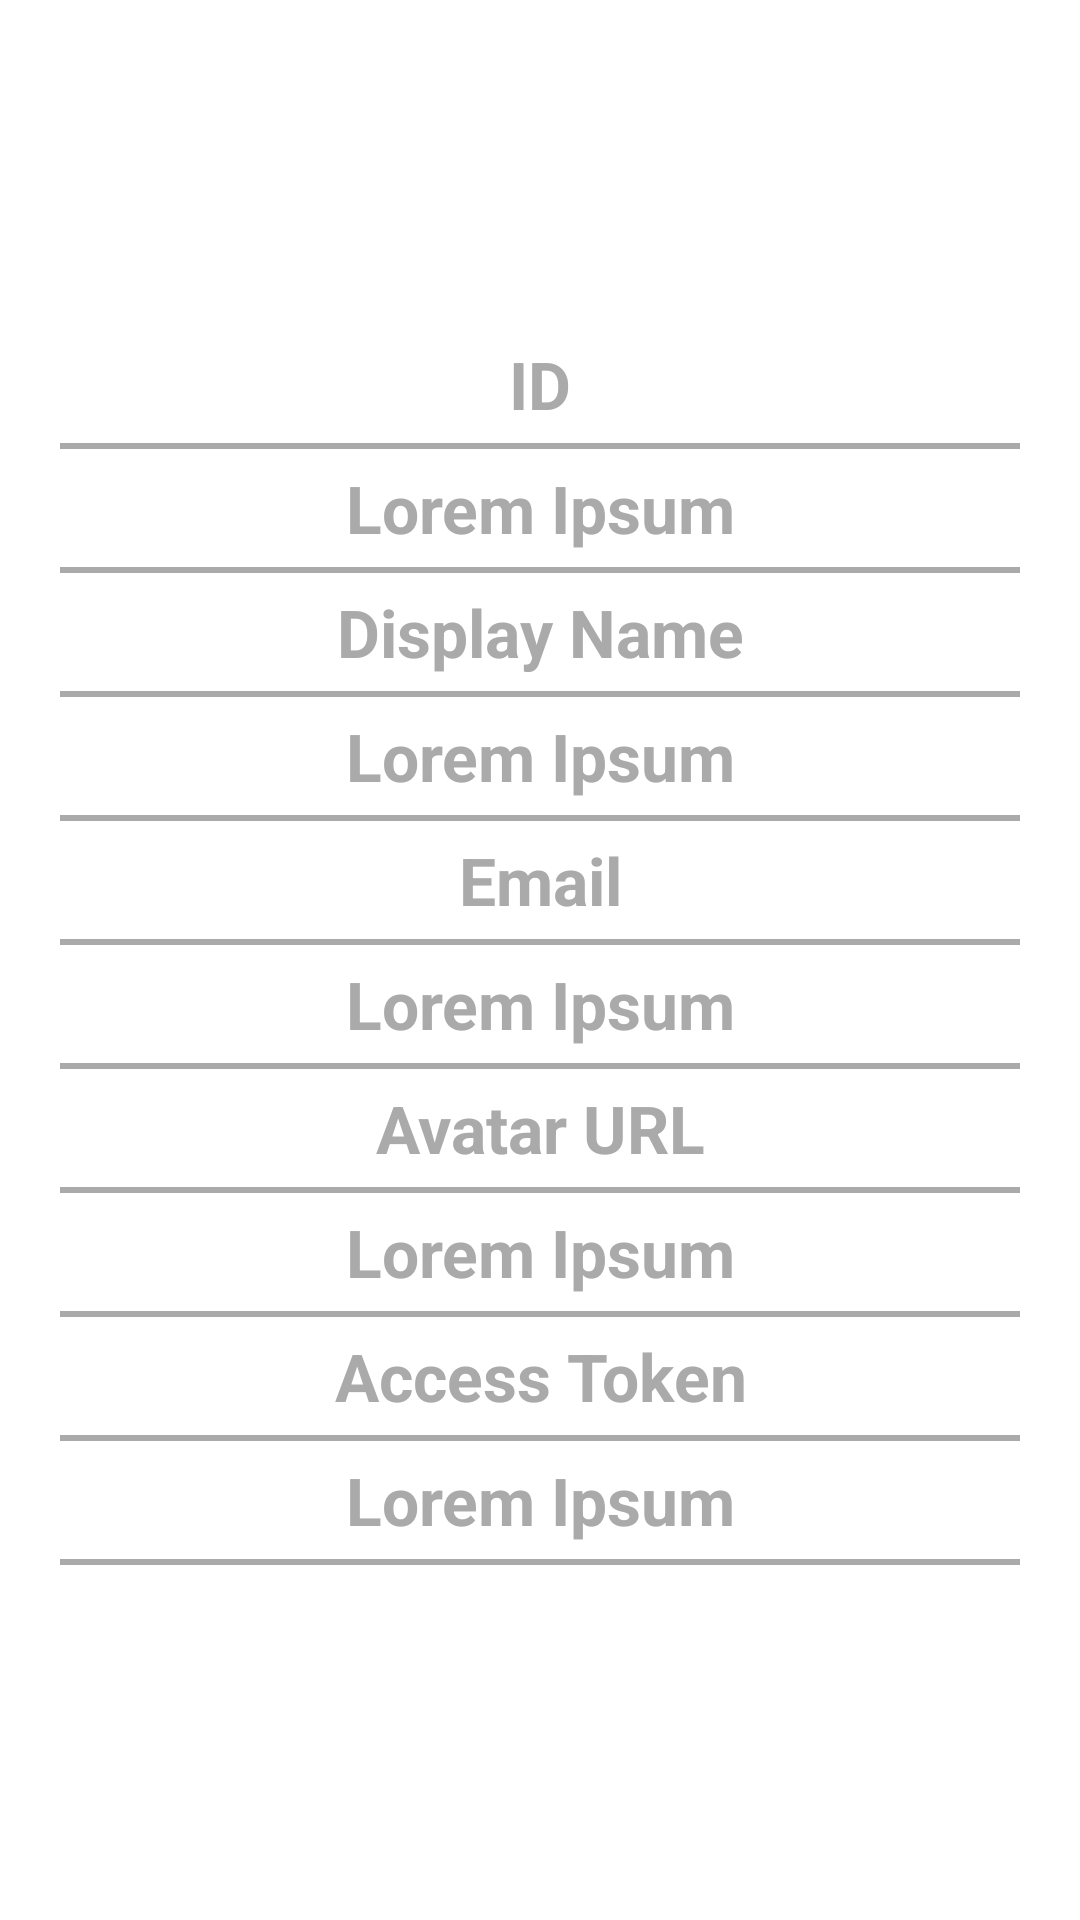

This screen was rendered from an Android layout file. Write that file and the resources it references.
<!-- AndroidManifest.xml: application theme AppTheme -->
<!-- res/layout/activity_details.xml -->
<?xml version="1.0" encoding="utf-8"?>
<RelativeLayout xmlns:android="http://schemas.android.com/apk/res/android"
    xmlns:tools="http://schemas.android.com/tools"
    android:layout_width="match_parent"
    android:layout_height="match_parent"
    android:layout_centerInParent="true"
    android:background="@android:color/white"
    android:gravity="center"
    tools:context=".DetailsActivity">


    <LinearLayout
        android:layout_width="match_parent"
        android:layout_height="wrap_content"
        android:layout_marginStart="20dp"
        android:layout_marginLeft="20dp"
        android:layout_marginEnd="20dp"
        android:layout_marginRight="20dp"
        android:gravity="center"
        android:orientation="vertical">

        <TextView
            android:layout_width="match_parent"
            android:layout_height="wrap_content"
            android:text="ID"
            android:textSize="22sp"
            android:textAlignment="center"
            android:textColor="@color/colorAccent"
            android:textStyle="bold"
            android:gravity="center_horizontal" />

        <View
            android:layout_width="match_parent"
            android:layout_height="2dp"

            android:layout_marginTop="5dp"
            android:layout_marginBottom="5dp"
            android:background="@color/colorAccent"/>

        <TextView
            android:id="@+id/spotify_id_textview"
            android:layout_width="match_parent"
            android:layout_height="wrap_content"
            android:text="Lorem Ipsum"
            android:textSize="22sp"
            android:textAlignment="center"
            android:textColor="@color/colorAccent"
            android:textStyle="bold"
            android:gravity="center_horizontal" />

        <View
            android:layout_width="match_parent"
            android:layout_height="2dp"
            android:layout_marginTop="5dp"
            android:layout_marginBottom="5dp"
            android:background="@color/colorAccent"/>

        <TextView
            android:layout_width="match_parent"
            android:layout_height="wrap_content"
            android:text="Display Name"
            android:textSize="22sp"
            android:textAlignment="center"
            android:textColor="@color/colorAccent"
            android:textStyle="bold"
            android:gravity="center_horizontal" />

        <View
            android:layout_width="match_parent"
            android:layout_height="2dp"
            android:layout_marginTop="5dp"
            android:layout_marginBottom="5dp"
            android:background="@color/colorAccent"/>

        <TextView
            android:id="@+id/spotify_displayname_textview"
            android:layout_width="match_parent"
            android:layout_height="wrap_content"
            android:textSize="22sp"
            android:text="Lorem Ipsum"
            android:textAlignment="center"
            android:textColor="@color/colorAccent"
            android:textStyle="bold"
            android:gravity="center_horizontal" />

        <View
            android:layout_width="match_parent"
            android:layout_height="2dp"
            android:layout_marginTop="5dp"
            android:layout_marginBottom="5dp"
            android:background="@color/colorAccent"/>

        <TextView
            android:layout_width="match_parent"
            android:layout_height="wrap_content"
            android:textSize="22sp"
            android:text="Email"
            android:textAlignment="center"
            android:textColor="@color/colorAccent"
            android:textStyle="bold"
            android:gravity="center_horizontal" />

        <View
            android:layout_width="match_parent"
            android:layout_height="2dp"
            android:layout_marginTop="5dp"
            android:layout_marginBottom="5dp"
            android:background="@color/colorAccent"/>

        <TextView
            android:id="@+id/spotify_email_textview"
            android:layout_width="match_parent"
            android:layout_height="wrap_content"
            android:textSize="22sp"
            android:text="Lorem Ipsum"
            android:textAlignment="center"
            android:textColor="@color/colorAccent"
            android:textStyle="bold"
            android:gravity="center_horizontal" />

        <View
            android:layout_width="match_parent"
            android:layout_height="2dp"
            android:layout_marginTop="5dp"
            android:layout_marginBottom="5dp"
            android:background="@color/colorAccent"/>

        <TextView
            android:layout_width="match_parent"
            android:layout_height="wrap_content"
            android:textSize="22sp"
            android:text="Avatar URL"
            android:textAlignment="center"
            android:textColor="@color/colorAccent"
            android:textStyle="bold"
            android:gravity="center_horizontal" />

        <View
            android:layout_width="match_parent"
            android:layout_height="2dp"
            android:layout_marginTop="5dp"
            android:layout_marginBottom="5dp"
            android:background="@color/colorAccent"/>

        <TextView
            android:id="@+id/spotify_avatar_url_textview"
            android:layout_width="match_parent"
            android:layout_height="wrap_content"
            android:textSize="22sp"
            android:text="Lorem Ipsum"
            android:textAlignment="center"
            android:textColor="@color/colorAccent"
            android:textStyle="bold"
            android:gravity="center_horizontal" />

        <View
            android:layout_width="match_parent"
            android:layout_height="2dp"
            android:layout_marginTop="5dp"
            android:layout_marginBottom="5dp"
            android:background="@color/colorAccent"/>

        <TextView
            android:layout_width="match_parent"
            android:layout_height="wrap_content"
            android:textSize="22sp"
            android:text="Access Token"
            android:textAlignment="center"
            android:textColor="@color/colorAccent"
            android:textStyle="bold"
            android:gravity="center_horizontal" />

        <View
            android:layout_width="match_parent"
            android:layout_height="2dp"
            android:layout_marginTop="5dp"
            android:layout_marginBottom="5dp"
            android:background="@color/colorAccent"/>

        <TextView
            android:id="@+id/spotify_access_token_textview"
            android:layout_width="match_parent"
            android:layout_height="wrap_content"
            android:textSize="22sp"
            android:text="Lorem Ipsum"
            android:textAlignment="center"
            android:textColor="@color/colorAccent"
            android:textStyle="bold"
            android:gravity="center_horizontal" />

        <View
            android:layout_width="match_parent"
            android:layout_height="2dp"
            android:layout_marginTop="5dp"
            android:layout_marginBottom="5dp"
            android:background="@color/colorAccent"/>

    </LinearLayout>


</RelativeLayout>
<!-- resources referenced by this layout -->
<resources>
  <color name="colorAccent">@android:color/darker_gray</color>
  <style name="AppTheme" parent="Theme.AppCompat.Light.DarkActionBar">
          
          
          
          <item name="colorPrimary">@color/spotifyGreen</item>
          <item name="colorPrimaryDark">@color/colorPrimaryDark</item>
          <item name="colorAccent">@color/colorAccent</item>
      </style>
  <color name="spotifyGreen">#1DB954</color>
  <color name="colorPrimaryDark">#000000</color>
</resources>
